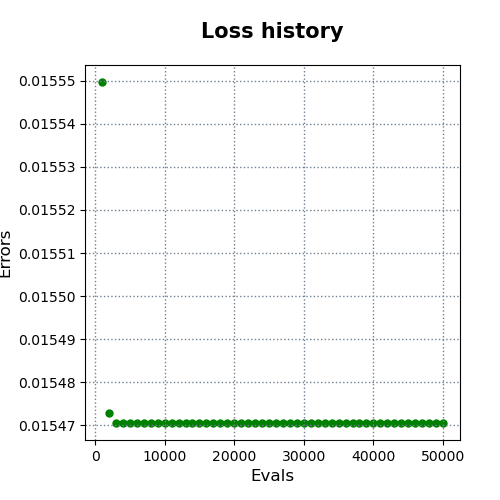

The table this chart was drawn from, first rows:
evals, errors
1000, 0.01555
2000, 0.01547
3000, 0.01547
4000, 0.01547
5000, 0.01547
6000, 0.01547
7000, 0.01547
8000, 0.01547
9000, 0.01547
10000, 0.01547
11000, 0.01547
12000, 0.01547
13000, 0.01547
14000, 0.01547
15000, 0.01547
16000, 0.01547
17000, 0.01547
18000, 0.01547
19000, 0.01547
20000, 0.01547
21000, 0.01547
22000, 0.01547
23000, 0.01547
24000, 0.01547
25000, 0.01547
26000, 0.01547
27000, 0.01547
28000, 0.01547
29000, 0.01547
30000, 0.01547
31000, 0.01547
32000, 0.01547
33000, 0.01547
34000, 0.01547
35000, 0.01547
36000, 0.01547
37000, 0.01547
38000, 0.01547
39000, 0.01547
40000, 0.01547
41000, 0.01547
42000, 0.01547
43000, 0.01547
44000, 0.01547
45000, 0.01547
46000, 0.01547
47000, 0.01547
48000, 0.01547
49000, 0.01547
50000, 0.01547
